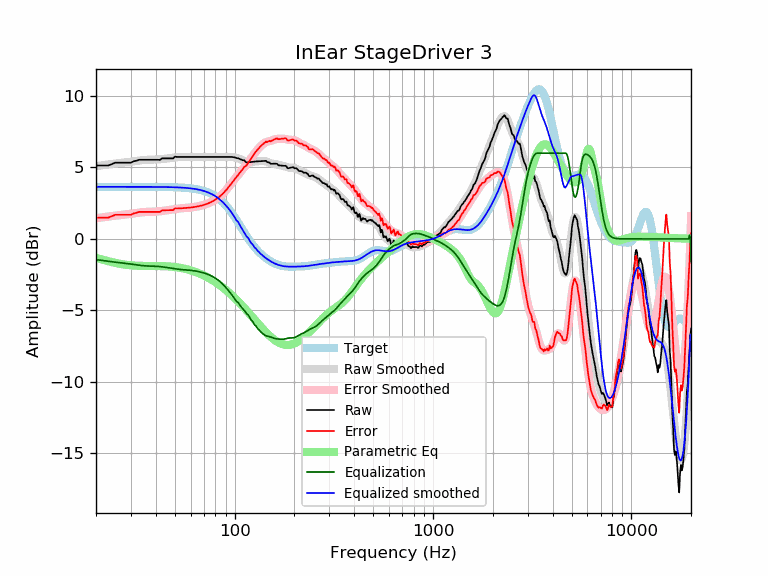

Data behind this chart, as committed beside it:
frequency, raw, error, smoothed, error_smoothed, equalization, parametric_eq, equalized_raw, equalized_smoothed, target
20, 5.14, 1.49, 5.10, 1.45, -1.45, -1.32, 3.69, 3.65, 3.65
21, 5.14, 1.49, 5.14, 1.49, -1.49, -1.40, 3.65, 3.65, 3.65
22, 5.14, 1.49, 5.18, 1.53, -1.53, -1.48, 3.61, 3.65, 3.65
23, 5.14, 1.49, 5.21, 1.56, -1.56, -1.56, 3.57, 3.65, 3.65
24, 5.23, 1.58, 5.24, 1.60, -1.60, -1.62, 3.64, 3.65, 3.65
25, 5.34, 1.69, 5.27, 1.63, -1.63, -1.68, 3.71, 3.65, 3.65
26, 5.34, 1.69, 5.30, 1.65, -1.65, -1.73, 3.68, 3.65, 3.65
27, 5.34, 1.69, 5.33, 1.68, -1.68, -1.77, 3.66, 3.65, 3.65
28, 5.34, 1.69, 5.35, 1.70, -1.70, -1.80, 3.63, 3.65, 3.65
29, 5.34, 1.69, 5.38, 1.73, -1.73, -1.83, 3.61, 3.65, 3.65
30, 5.33, 1.69, 5.41, 1.76, -1.76, -1.85, 3.57, 3.65, 3.65
31, 5.44, 1.79, 5.44, 1.79, -1.79, -1.86, 3.65, 3.65, 3.65
32, 5.47, 1.83, 5.46, 1.82, -1.82, -1.87, 3.66, 3.65, 3.65
33, 5.54, 1.89, 5.49, 1.84, -1.84, -1.88, 3.70, 3.65, 3.65
34, 5.54, 1.89, 5.51, 1.86, -1.86, -1.89, 3.67, 3.65, 3.65
35, 5.54, 1.89, 5.53, 1.88, -1.88, -1.89, 3.66, 3.64, 3.64
36, 5.54, 1.89, 5.54, 1.89, -1.89, -1.89, 3.65, 3.64, 3.64
37, 5.54, 1.90, 5.54, 1.90, -1.90, -1.89, 3.64, 3.64, 3.64
38, 5.54, 1.90, 5.54, 1.90, -1.90, -1.89, 3.64, 3.64, 3.64
39, 5.54, 1.90, 5.55, 1.91, -1.91, -1.89, 3.63, 3.64, 3.64
40, 5.54, 1.90, 5.55, 1.91, -1.91, -1.89, 3.62, 3.64, 3.64
41, 5.54, 1.90, 5.56, 1.92, -1.92, -1.90, 3.61, 3.64, 3.64
42, 5.53, 1.89, 5.58, 1.94, -1.94, -1.90, 3.59, 3.64, 3.64
43, 5.64, 2.00, 5.59, 1.95, -1.95, -1.90, 3.69, 3.64, 3.64
44, 5.64, 2.01, 5.61, 1.97, -1.97, -1.91, 3.67, 3.63, 3.63
45, 5.64, 2.01, 5.62, 1.99, -1.99, -1.91, 3.65, 3.63, 3.63
46, 5.64, 2.01, 5.64, 2.01, -2.01, -1.92, 3.63, 3.63, 3.63
47, 5.64, 2.01, 5.66, 2.03, -2.03, -1.93, 3.61, 3.63, 3.63
48, 5.64, 2.02, 5.67, 2.05, -2.05, -1.94, 3.59, 3.62, 3.62
49, 5.64, 2.02, 5.69, 2.07, -2.07, -1.95, 3.57, 3.62, 3.62
50, 5.76, 2.14, 5.70, 2.09, -2.09, -1.97, 3.67, 3.62, 3.62
51, 5.74, 2.13, 5.72, 2.11, -2.11, -1.98, 3.63, 3.61, 3.61
52, 5.74, 2.13, 5.73, 2.12, -2.12, -2.00, 3.62, 3.61, 3.61
53, 5.74, 2.14, 5.74, 2.14, -2.14, -2.02, 3.60, 3.60, 3.60
54, 5.74, 2.15, 5.74, 2.15, -2.15, -2.04, 3.59, 3.59, 3.59
55, 5.74, 2.15, 5.74, 2.16, -2.16, -2.06, 3.58, 3.59, 3.59
56, 5.74, 2.16, 5.74, 2.17, -2.17, -2.09, 3.57, 3.58, 3.58
57, 5.74, 2.17, 5.74, 2.17, -2.17, -2.11, 3.57, 3.57, 3.57
58, 5.74, 2.18, 5.74, 2.18, -2.18, -2.14, 3.56, 3.56, 3.56
59, 5.74, 2.19, 5.74, 2.19, -2.19, -2.17, 3.55, 3.55, 3.55
60, 5.74, 2.20, 5.74, 2.20, -2.20, -2.20, 3.54, 3.54, 3.54
61, 5.74, 2.21, 5.74, 2.21, -2.21, -2.23, 3.53, 3.53, 3.53
62, 5.74, 2.23, 5.74, 2.22, -2.22, -2.26, 3.51, 3.51, 3.51
63, 5.74, 2.24, 5.74, 2.24, -2.24, -2.29, 3.50, 3.50, 3.50
64, 5.74, 2.26, 5.74, 2.26, -2.26, -2.33, 3.48, 3.48, 3.48
65, 5.74, 2.27, 5.74, 2.27, -2.27, -2.37, 3.47, 3.47, 3.47
66, 5.74, 2.29, 5.74, 2.29, -2.29, -2.40, 3.45, 3.45, 3.45
67, 5.74, 2.31, 5.74, 2.31, -2.31, -2.44, 3.43, 3.43, 3.43
68, 5.74, 2.33, 5.74, 2.33, -2.33, -2.48, 3.41, 3.41, 3.41
69, 5.74, 2.36, 5.74, 2.36, -2.36, -2.52, 3.38, 3.38, 3.38
70, 5.74, 2.38, 5.74, 2.38, -2.38, -2.56, 3.36, 3.36, 3.36
71, 5.74, 2.41, 5.74, 2.41, -2.41, -2.60, 3.33, 3.33, 3.33
72, 5.74, 2.44, 5.74, 2.44, -2.44, -2.65, 3.30, 3.30, 3.30
73, 5.74, 2.47, 5.74, 2.47, -2.47, -2.69, 3.27, 3.27, 3.27
74, 5.74, 2.50, 5.74, 2.50, -2.50, -2.74, 3.24, 3.24, 3.24
75, 5.74, 2.54, 5.74, 2.54, -2.54, -2.78, 3.20, 3.20, 3.20
76, 5.74, 2.58, 5.74, 2.58, -2.58, -2.83, 3.16, 3.16, 3.16
77, 5.74, 2.62, 5.74, 2.62, -2.62, -2.88, 3.12, 3.12, 3.12
78, 5.74, 2.66, 5.74, 2.66, -2.66, -2.93, 3.08, 3.08, 3.08
79, 5.74, 2.71, 5.74, 2.71, -2.71, -2.97, 3.03, 3.03, 3.03
... 553 more rows
